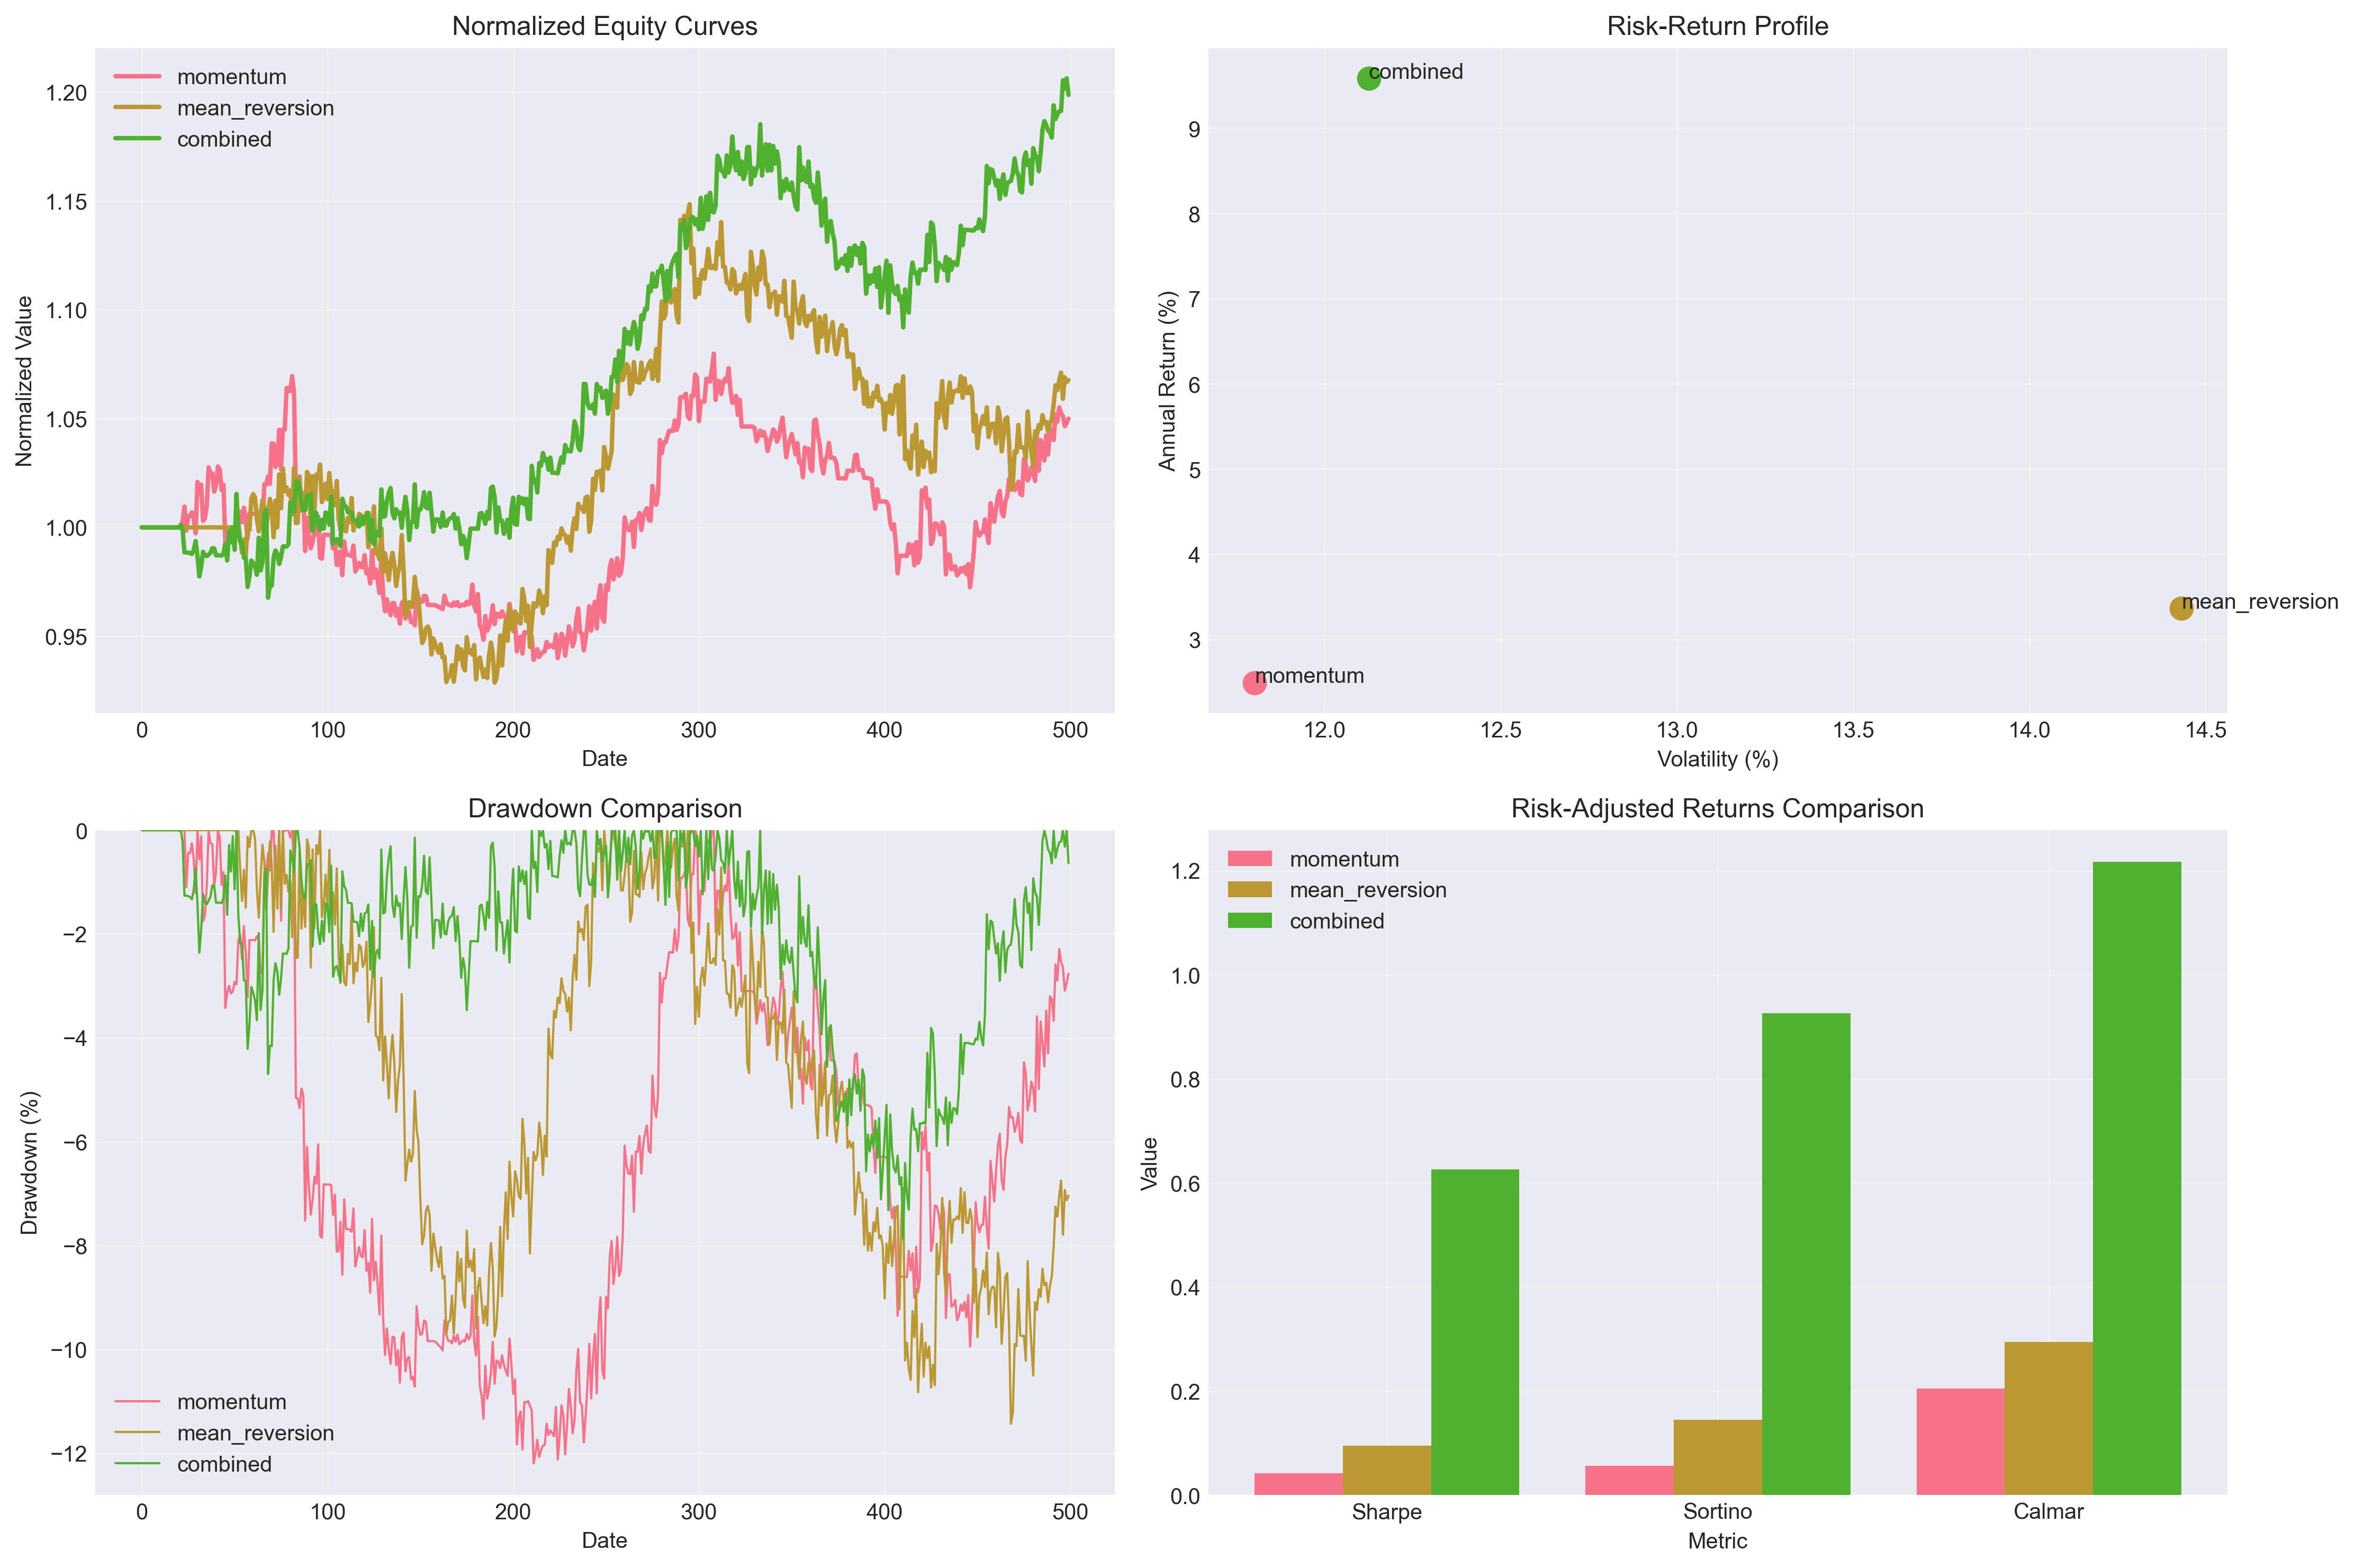

The table this chart was drawn from, first rows:
Strategy, Total Return, Annual Return, Volatility, Sharpe Ratio, Sortino Ratio, Max Drawdown, Calmar Ratio, Win Rate, Profit Factor, VaR (95%), Total Trades
momentum, 5.00%, 2.49%, 11.80%, 0.04, 0.06, 12.19%, 0.20, 20.25%, 1.14, -1.14%, 237
mean_reversion, 6.77%, 3.36%, 14.43%, 0.09, 0.14, 11.43%, 0.29, 21.10%, 1.48, -1.52%, 263
combined, 19.88%, 9.59%, 12.13%, 0.63, 0.93, 7.88%, 1.22, 21.58%, 1.68, -1.11%, 234
